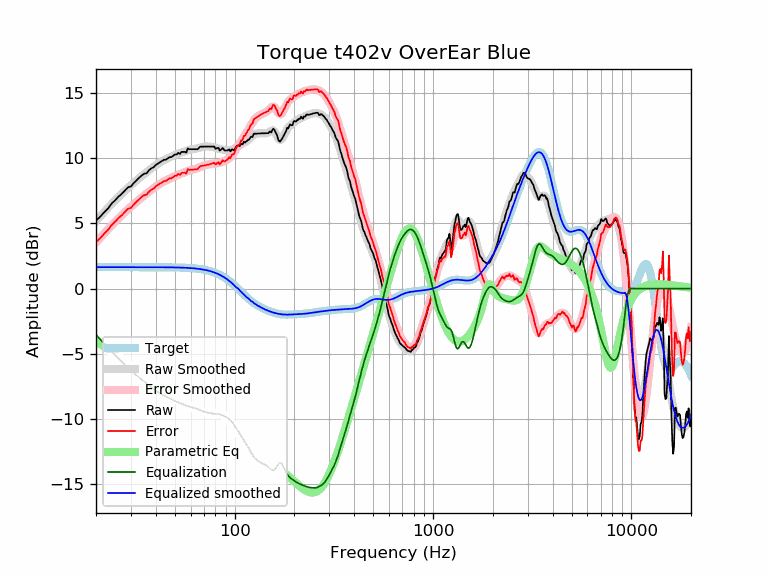

The file beside this chart, header and first rows:
frequency, raw, error, smoothed, error_smoothed, equalization, parametric_eq, equalized_raw, equalized_smoothed, target
20, 5.22, 3.58, 5.19, 3.54, -3.54, -4.01, 1.68, 1.65, 1.65
21, 5.52, 3.87, 5.54, 3.90, -3.90, -4.24, 1.62, 1.65, 1.65
22, 5.86, 4.22, 5.88, 4.23, -4.23, -4.46, 1.63, 1.65, 1.65
23, 6.15, 4.51, 6.20, 4.55, -4.55, -4.67, 1.60, 1.65, 1.65
24, 6.54, 4.89, 6.50, 4.85, -4.85, -4.88, 1.68, 1.65, 1.65
25, 6.79, 5.15, 6.78, 5.14, -5.14, -5.08, 1.66, 1.65, 1.65
26, 7.07, 5.42, 7.05, 5.40, -5.40, -5.27, 1.67, 1.65, 1.65
27, 7.28, 5.63, 7.29, 5.64, -5.64, -5.46, 1.64, 1.65, 1.65
28, 7.53, 5.88, 7.52, 5.87, -5.87, -5.64, 1.66, 1.65, 1.65
29, 7.78, 6.14, 7.73, 6.09, -6.09, -5.82, 1.69, 1.65, 1.65
30, 7.84, 6.19, 7.94, 6.29, -6.29, -5.99, 1.55, 1.65, 1.65
31, 8.11, 6.46, 8.13, 6.48, -6.48, -6.15, 1.63, 1.65, 1.65
32, 8.31, 6.67, 8.31, 6.66, -6.66, -6.31, 1.65, 1.65, 1.65
33, 8.51, 6.86, 8.48, 6.83, -6.83, -6.47, 1.68, 1.65, 1.65
34, 8.69, 7.04, 8.64, 7.00, -7.00, -6.61, 1.69, 1.65, 1.65
35, 8.82, 7.18, 8.80, 7.15, -7.15, -6.76, 1.67, 1.65, 1.65
36, 8.85, 7.21, 8.95, 7.30, -7.30, -6.89, 1.55, 1.65, 1.65
37, 9.09, 7.44, 9.09, 7.44, -7.44, -7.03, 1.65, 1.64, 1.64
38, 9.24, 7.59, 9.22, 7.58, -7.58, -7.15, 1.66, 1.64, 1.64
39, 9.31, 7.67, 9.35, 7.71, -7.71, -7.28, 1.61, 1.64, 1.64
40, 9.49, 7.85, 9.47, 7.83, -7.83, -7.40, 1.67, 1.64, 1.64
41, 9.59, 7.95, 9.58, 7.94, -7.94, -7.51, 1.65, 1.64, 1.64
42, 9.69, 8.05, 9.68, 8.04, -8.04, -7.63, 1.65, 1.64, 1.64
43, 9.79, 8.15, 9.78, 8.14, -8.14, -7.73, 1.66, 1.64, 1.64
44, 9.89, 8.26, 9.86, 8.22, -8.22, -7.84, 1.67, 1.64, 1.64
45, 9.89, 8.26, 9.94, 8.30, -8.30, -7.94, 1.59, 1.64, 1.64
46, 10.00, 8.36, 10.01, 8.38, -8.38, -8.03, 1.62, 1.64, 1.64
47, 10.10, 8.46, 10.08, 8.44, -8.44, -8.13, 1.65, 1.63, 1.63
48, 10.10, 8.46, 10.14, 8.51, -8.51, -8.22, 1.59, 1.63, 1.63
49, 10.20, 8.57, 10.20, 8.57, -8.57, -8.31, 1.62, 1.63, 1.63
50, 10.30, 8.67, 10.26, 8.63, -8.63, -8.39, 1.67, 1.63, 1.63
51, 10.30, 8.67, 10.31, 8.69, -8.69, -8.47, 1.61, 1.62, 1.62
52, 10.43, 8.81, 10.36, 8.74, -8.74, -8.55, 1.68, 1.62, 1.62
53, 10.34, 8.72, 10.41, 8.79, -8.79, -8.63, 1.54, 1.62, 1.62
54, 10.50, 8.89, 10.46, 8.84, -8.84, -8.70, 1.65, 1.61, 1.61
55, 10.50, 8.89, 10.50, 8.89, -8.89, -8.77, 1.60, 1.61, 1.61
56, 10.50, 8.90, 10.54, 8.94, -8.94, -8.84, 1.56, 1.60, 1.60
57, 10.44, 8.84, 10.58, 8.99, -8.99, -8.91, 1.45, 1.60, 1.60
58, 10.76, 9.17, 10.62, 9.03, -9.03, -8.97, 1.73, 1.59, 1.59
59, 10.70, 9.12, 10.65, 9.06, -9.06, -9.03, 1.64, 1.58, 1.58
60, 10.70, 9.12, 10.67, 9.09, -9.09, -9.09, 1.60, 1.58, 1.58
61, 10.70, 9.13, 10.69, 9.12, -9.12, -9.14, 1.58, 1.57, 1.57
62, 10.70, 9.14, 10.71, 9.15, -9.15, -9.19, 1.55, 1.56, 1.56
63, 10.70, 9.15, 10.73, 9.18, -9.18, -9.24, 1.52, 1.55, 1.55
64, 10.70, 9.16, 10.75, 9.21, -9.21, -9.29, 1.49, 1.54, 1.54
65, 10.70, 9.17, 10.78, 9.25, -9.25, -9.33, 1.45, 1.53, 1.53
66, 10.80, 9.29, 10.80, 9.29, -9.29, -9.38, 1.51, 1.51, 1.51
67, 10.90, 9.40, 10.83, 9.33, -9.33, -9.41, 1.57, 1.50, 1.50
68, 10.90, 9.41, 10.86, 9.37, -9.37, -9.45, 1.53, 1.49, 1.49
69, 10.90, 9.43, 10.88, 9.41, -9.41, -9.48, 1.49, 1.47, 1.47
70, 10.90, 9.45, 10.90, 9.44, -9.44, -9.51, 1.46, 1.45, 1.45
71, 10.90, 9.46, 10.91, 9.47, -9.47, -9.54, 1.43, 1.44, 1.44
72, 10.90, 9.48, 10.91, 9.50, -9.50, -9.56, 1.40, 1.42, 1.42
73, 10.90, 9.51, 10.92, 9.52, -9.52, -9.58, 1.38, 1.40, 1.40
74, 10.90, 9.53, 10.91, 9.54, -9.54, -9.59, 1.36, 1.37, 1.37
75, 10.90, 9.55, 10.91, 9.56, -9.56, -9.61, 1.34, 1.35, 1.35
76, 10.90, 9.58, 10.90, 9.57, -9.57, -9.61, 1.33, 1.32, 1.32
77, 10.90, 9.60, 10.88, 9.59, -9.59, -9.62, 1.32, 1.30, 1.30
78, 10.90, 9.63, 10.86, 9.59, -9.59, -9.62, 1.31, 1.27, 1.27
79, 10.90, 9.66, 10.84, 9.60, -9.60, -9.62, 1.30, 1.24, 1.24
... 553 more rows
